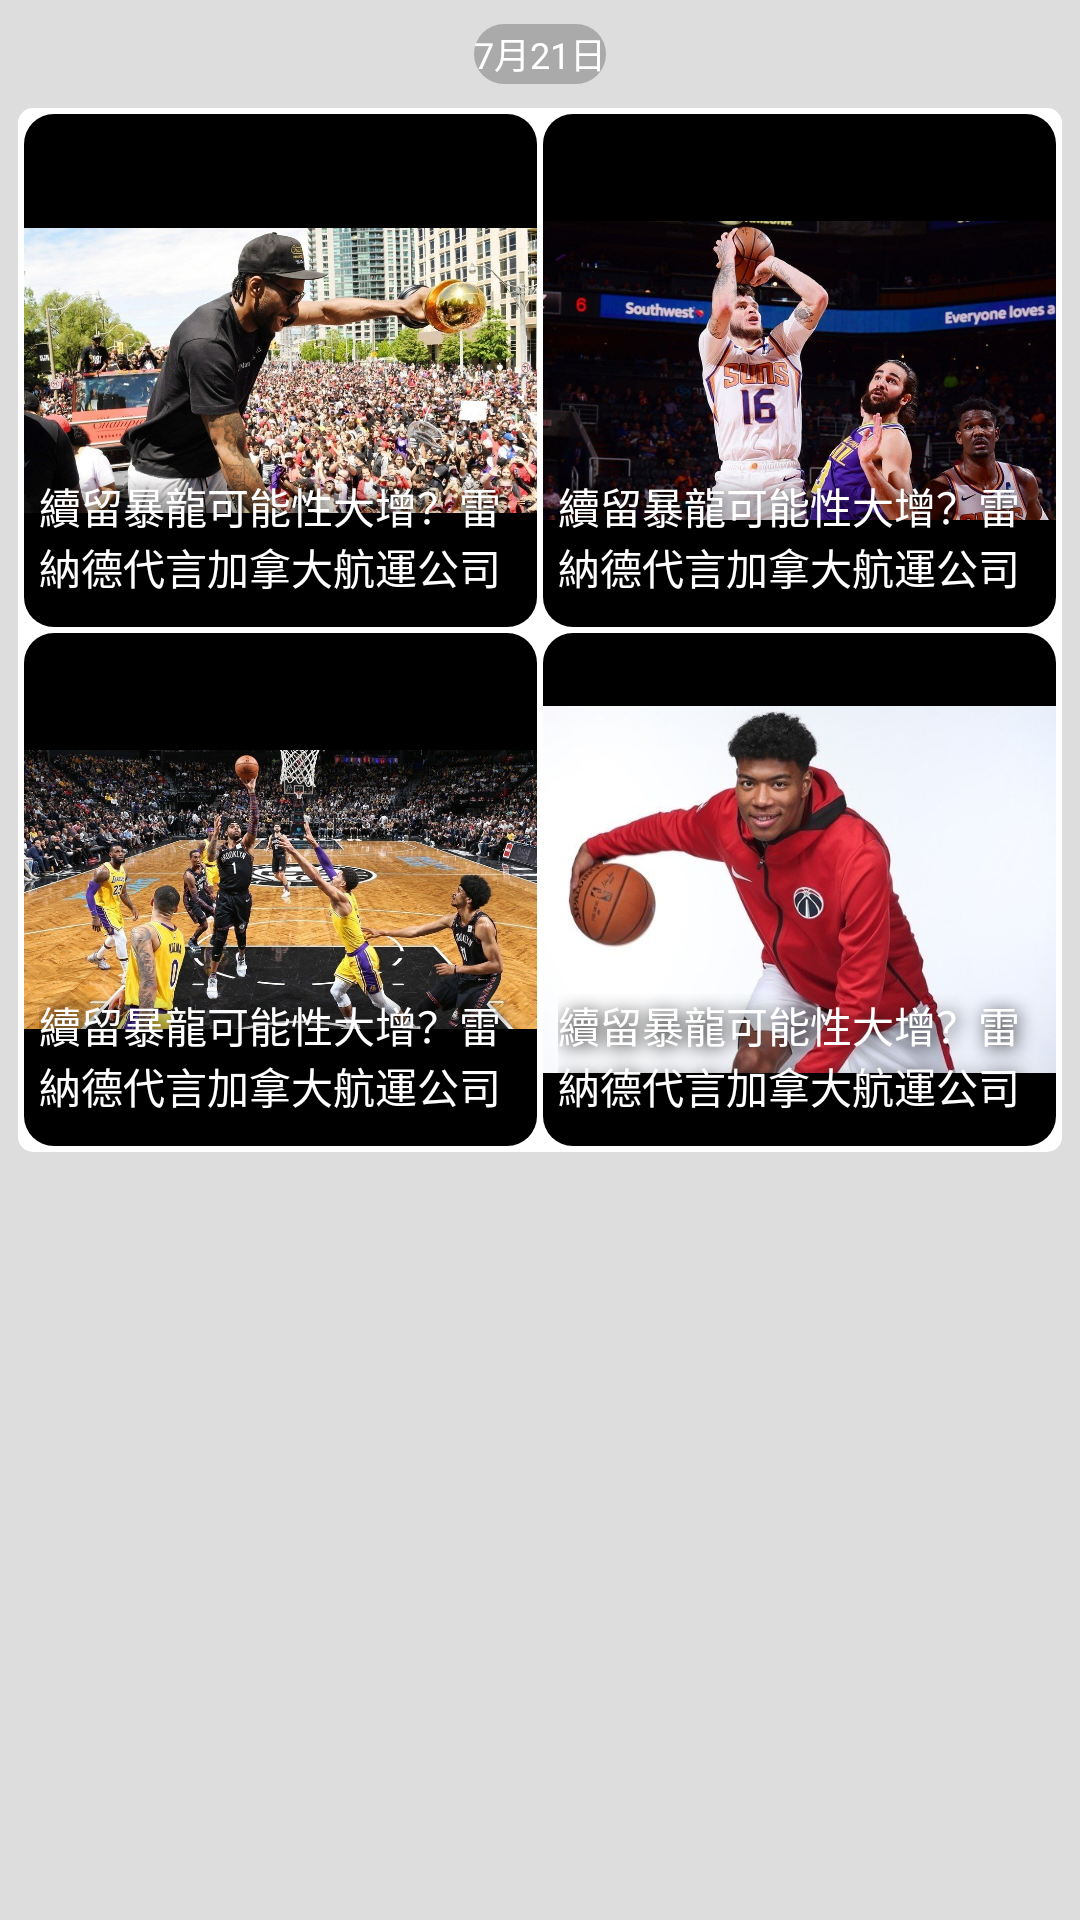

Reconstruct the res/layout file that produces this screen, plus the resources it refers to.
<!-- AndroidManifest.xml: application theme AppTheme -->
<!-- res/layout/ada_news.xml -->
<?xml version="1.0" encoding="utf-8"?>
<LinearLayout xmlns:android="http://schemas.android.com/apk/res/android"
    xmlns:app="http://schemas.android.com/apk/res-auto"
    android:layout_width="match_parent"
    android:layout_height="384dp"
    android:paddingTop="8dp"
    android:background="#dddddd"
    android:orientation="vertical">

    <TextView
        android:id="@+id/tv_reportTime"
        android:layout_width="wrap_content"
        android:layout_height="20dp"
        android:layout_gravity="center"
        android:gravity="center"
        android:layout_marginBottom="8dp"
        android:background="@drawable/newsdate"
        android:textColor="#ffffff"
        android:textSize="12sp"
        android:text="7月21日" />

    <LinearLayout
        android:layout_width="348dp"
        android:layout_height="348dp"
        android:layout_gravity="center_horizontal"
        android:background="@drawable/newsoutter"
        android:orientation="vertical">

        <RelativeLayout
            android:layout_width="match_parent"
            android:layout_height="174dp"
            android:orientation="horizontal">

            <ImageView
                android:id="@+id/img_newsLeftT"
                android:layout_width="171dp"
                android:layout_height="171dp"
                android:layout_marginLeft="2dp"
                android:layout_marginTop="2dp"
                android:layout_marginRight="1dp"
                android:layout_marginBottom="1dp"
                android:background="@drawable/newsinner"
                app:srcCompat="@mipmap/newsone" />

            <TextView
                android:id="@+id/tv_newsLeftT"
                android:layout_width="161dp"
                android:layout_height="wrap_content"
                android:layout_alignBottom="@id/img_newsLeftT"
                android:layout_alignLeft="@id/img_newsLeftT"
                android:layout_marginBottom="10dp"
                android:layout_marginLeft="5dp"
                android:maxLines="2"
                android:ellipsize="end"
                android:textColor="#ffffff"
                android:shadowColor="#000000"
                android:shadowRadius="15"
                android:shadowDx="2"
                android:shadowDy="2"
                android:text="續留暴龍可能性大增？雷納德代言加拿大航運公司" />

            <ImageView
                android:id="@+id/img_newsRightT"
                android:layout_width="171dp"
                android:layout_height="171dp"
                android:layout_marginTop="2dp"
                android:layout_marginLeft="1dp"
                android:layout_marginBottom="1dp"
                android:layout_marginRight="2dp"
                android:layout_alignParentRight="true"
                android:background="@drawable/newsinner"
                app:srcCompat="@mipmap/newstwo" />

            <TextView
                android:id="@+id/tv_newsRightT"
                android:layout_width="161dp"
                android:layout_height="wrap_content"
                android:layout_alignBottom="@id/img_newsRightT"
                android:layout_alignRight="@id/img_newsRightT"
                android:layout_marginBottom="10dp"
                android:layout_marginRight="5dp"
                android:maxLines="2"
                android:ellipsize="end"
                android:textColor="#ffffff"
                android:shadowColor="#000000"
                android:shadowRadius="15"
                android:shadowDx="2"
                android:shadowDy="2"
                android:text="續留暴龍可能性大增？雷納德代言加拿大航運公司" />
        </RelativeLayout>

        <RelativeLayout
            android:layout_width="match_parent"
            android:layout_height="174dp"
            android:orientation="horizontal">

            <ImageView
                android:id="@+id/img_newsLeftB"
                android:layout_width="171dp"
                android:layout_height="171dp"
                android:layout_marginTop="1dp"
                android:layout_marginLeft="2dp"
                android:layout_marginBottom="2dp"
                android:layout_marginRight="1dp"
                android:background="@drawable/newsinner"
                app:srcCompat="@mipmap/newsthree" />

            <TextView
                android:id="@+id/tv_newsLeftB"
                android:layout_width="161dp"
                android:layout_height="wrap_content"
                android:layout_alignBottom="@id/img_newsLeftB"
                android:layout_alignLeft="@id/img_newsLeftB"
                android:layout_marginBottom="10dp"
                android:layout_marginLeft="5dp"
                android:maxLines="2"
                android:ellipsize="end"
                android:textColor="#ffffff"
                android:shadowColor="#000000"
                android:shadowRadius="15"
                android:shadowDx="2"
                android:shadowDy="2"
                android:text="續留暴龍可能性大增？雷納德代言加拿大航運公司" />

            <ImageView
                android:id="@+id/img_newsRightB"
                android:layout_width="171dp"
                android:layout_height="171dp"
                android:layout_marginTop="1dp"
                android:layout_marginLeft="1dp"
                android:layout_marginBottom="2dp"
                android:layout_marginRight="2dp"
                android:layout_alignParentRight="true"
                android:background="@drawable/newsinner"
                app:srcCompat="@mipmap/newsfour" />

            <TextView
                android:id="@+id/tv_newsRightB"
                android:layout_width="161dp"
                android:layout_height="wrap_content"
                android:layout_alignBottom="@id/img_newsRightB"
                android:layout_alignRight="@id/img_newsRightB"
                android:layout_marginBottom="10dp"
                android:layout_marginRight="5dp"
                android:maxLines="2"
                android:ellipsize="end"
                android:textColor="#ffffff"
                android:shadowColor="#000000"
                android:shadowRadius="15"
                android:shadowDx="2"
                android:shadowDy="2"
                android:text="續留暴龍可能性大增？雷納德代言加拿大航運公司" />

        </RelativeLayout>
    </LinearLayout>
</LinearLayout>
<!-- resources referenced by this layout -->
<resources>
  <!-- drawable newsdate (drawable) -->
  <shape xmlns:android="http://schemas.android.com/apk/res/android"
      android:shape="rectangle">
      <corners
          android:bottomLeftRadius="30dp"
          android:bottomRightRadius="30dp"
          android:topLeftRadius="30dp"
          android:topRightRadius="30dp"></corners>
      <solid
          android:color="#aaaaaa"></solid>
  </shape>
  <!-- drawable newsinner (drawable) -->
  <shape xmlns:android="http://schemas.android.com/apk/res/android"
      android:shape="rectangle">
      <corners
          android:bottomLeftRadius="10dp"
          android:bottomRightRadius="10dp"
          android:topLeftRadius="10dp"
          android:topRightRadius="10dp"></corners>
      <solid
          android:color="#000000"></solid>
  </shape>
  <!-- drawable newsoutter (drawable) -->
  <shape xmlns:android="http://schemas.android.com/apk/res/android"
      android:shape="rectangle">
      <corners
          android:bottomLeftRadius="5dp"
          android:bottomRightRadius="5dp"
          android:topLeftRadius="5dp"
          android:topRightRadius="5dp"></corners>
      <solid
          android:color="#ffffff"></solid>
  </shape>
  <!-- mipmap newsfour: jpg bitmap (mipmap-hdpi, 34271 bytes) -->
  <!-- mipmap newsone: jpg bitmap (mipmap-hdpi, 212263 bytes) -->
  <!-- mipmap newsthree: jpg bitmap (mipmap-hdpi, 221226 bytes) -->
  <!-- mipmap newstwo: jpg bitmap (mipmap-hdpi, 115056 bytes) -->
  <style name="AppTheme" parent="Theme.AppCompat.Light.DarkActionBar">
          
          <item name="colorPrimary">@color/colorPrimary</item>
          <item name="colorPrimaryDark">@color/colorPrimaryDark</item>
          <item name="colorAccent">@color/colorAccent</item>
      </style>
  <color name="colorPrimary">#001f29</color>
  <color name="colorPrimaryDark">#002937</color>
  <color name="colorAccent">#1568b8</color>
</resources>
